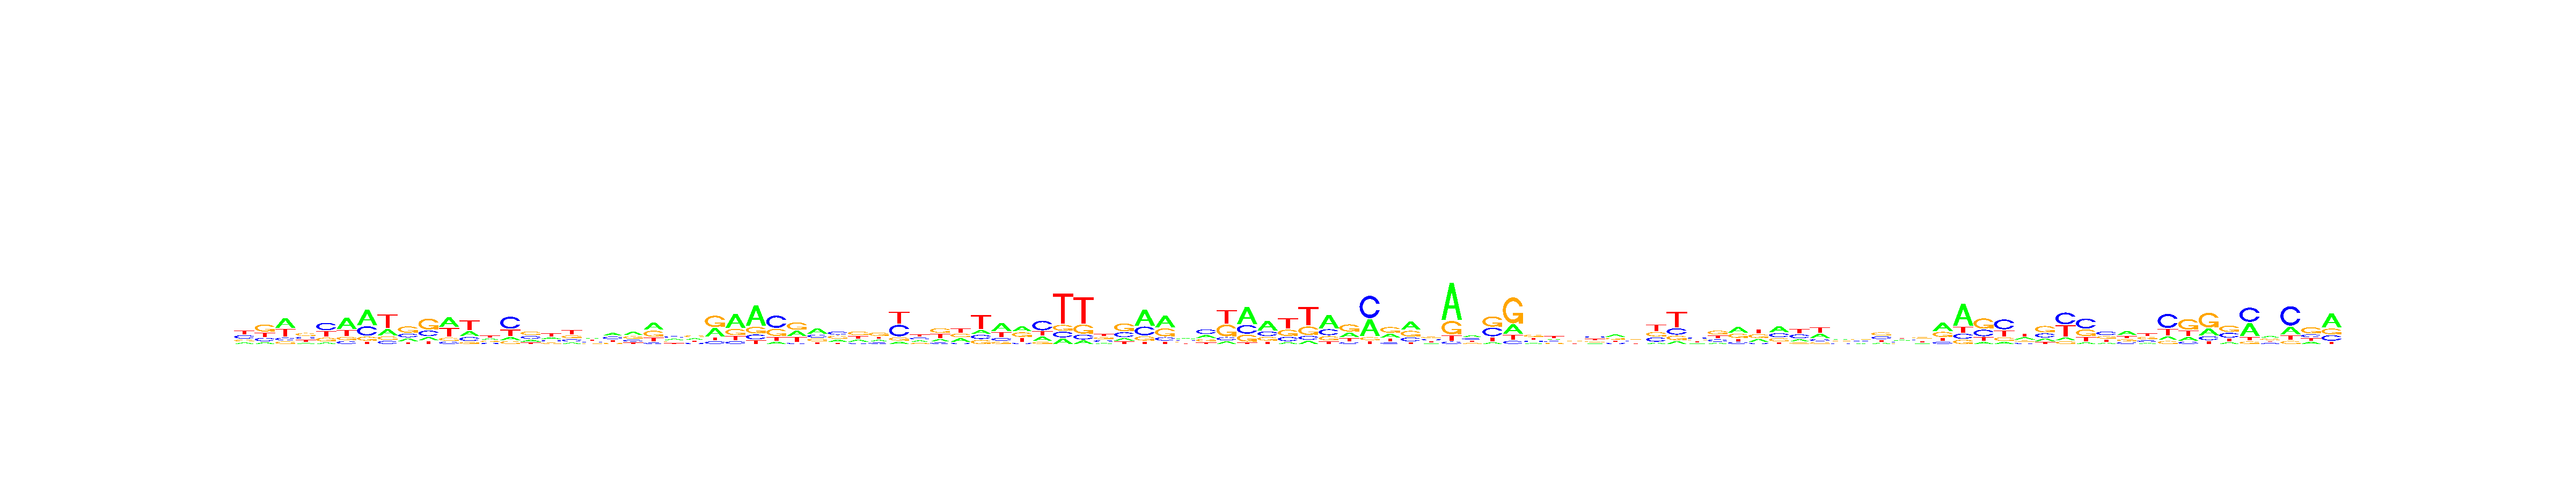

The data file committed next to this chart (first rows):
, V1, V2, V3, V4, V5, V6, V7, V8, V9, V10, V11, V12, V13, V14, V15, V16, V17, V18, V19, V20, V21, V22, V23
A, 0.1422, 0.1021, 0.4293, 0.1287, 0.08085, 0.4994, 0.4954, 0.2328, 0.1913, 0.1388, 0.4078, 0.2439, 0.2418, 0.1287, 0.1904, 0.2184, 0.1269, 0.3275, 0.3328, 0.3845, 0.3886, 0.2905, 0.2727
C, 0.332, 0.2084, 0.1164, 0.2597, 0.4077, 0.123, 0.3021, 0.1162, 0.2511, 0.2482, 0.09454, 0.1895, 0.174, 0.4962, 0.2971, 0.2044, 0.2128, 0.2393, 0.3137, 0.2013, 0.07579, 0.3333, 0.1847
G, 0.17, 0.4364, 0.1103, 0.3571, 0.2084, 0.1366, 0.129, 0.132, 0.4349, 0.4897, 0.1266, 0.09689, 0.2189, 0.1195, 0.3729, 0.1808, 0.2621, 0.1813, 0.1299, 0.2745, 0.3263, 0.2019, 0.3576
T, 0.3557, 0.2531, 0.344, 0.2545, 0.3031, 0.241, 0.07341, 0.519, 0.1227, 0.1232, 0.371, 0.4697, 0.3653, 0.2556, 0.1397, 0.3964, 0.3981, 0.2519, 0.2236, 0.1396, 0.2093, 0.1743, 0.1851
